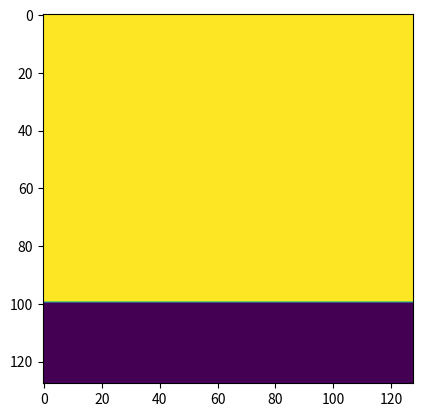

Reproduce this figure in Python.
import numpy as np
import matplotlib.pyplot as plt

#
# f = 400
# N = 1600
# fs = 80000
#
# n = np.arange(N)
# t = n/fs
# x = np.sin(2*np.pi*f*t)
#
# plt.figure()
# plt.plot(t,x)
# plt.show()


# f = 800
# T = 3
# fs = 1 / T
# N = 100
#
# n = np.arange(N)
# t = n / fs
# x = np.sin(2 * np.pi * f * t)
#
# plt.figure()
# plt.plot(t, x)
# plt.show()


# f= 240
# def x(t):
#     return 2*(f*t-np.floor(f*t)) - 1
#
# N=1000
# t=np.linspace(0,1,N)
# plt.figure()
# plt.plot(t, x(t))
# plt.show()




# f = 300
# def x(t):
#     return np.sign(np.sin(2 * np.pi * t * f)) - 1
# N = 1000
# t = np.linspace(0, 0.2, N)
# plt.figure()
# plt.plot(t, x(t))
# plt.show()

# n=np.random.rand(128,128)
# plt.imshow(n)
# plt.show()


n=np.ones((128,128))
n[100:150]= 0
plt.imshow(n)
plt.show()


# Ex3 
# a. T = 1/2000 = 0.5 ms 
# b.N = 2000 * 3600 = 72 * 10^5
# Nr biti=  N*4 = 288 * 10^5
# Nr bytes = Nr biti/8 = 35*10^5
